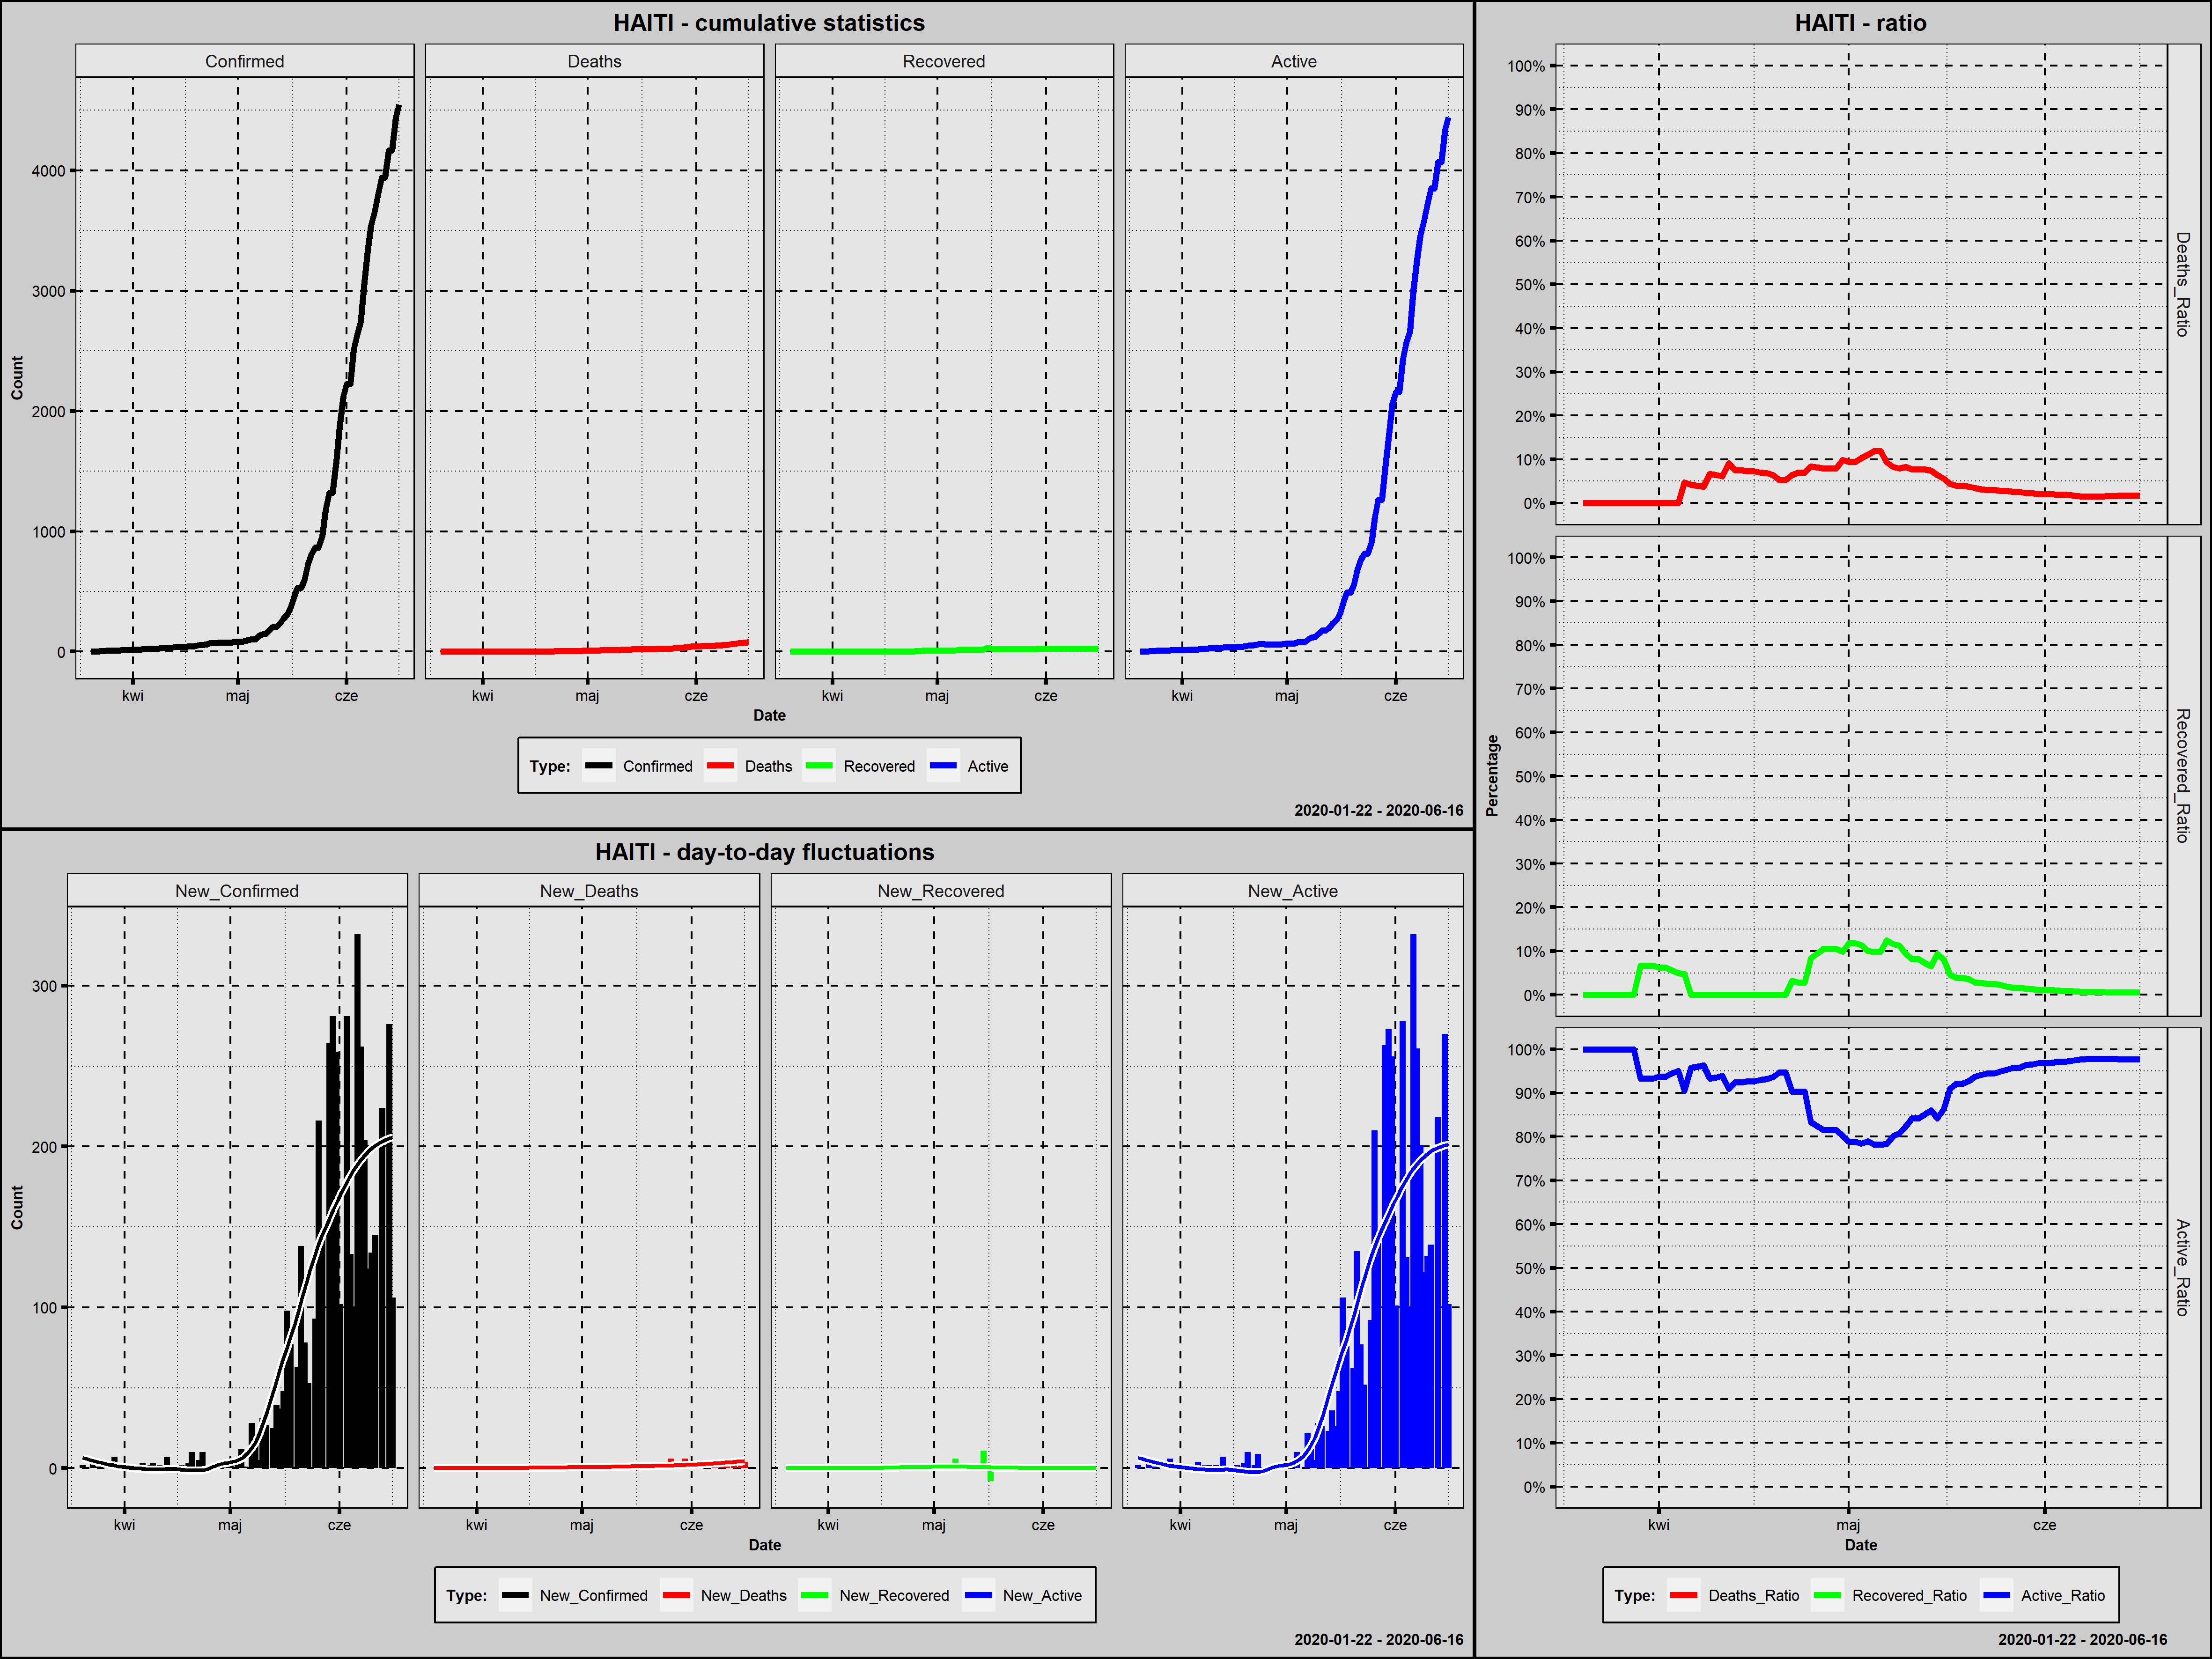

The file beside this chart, header and first rows:
Country; Date; Confirmed; New_Confirmed; Deaths; New_Deaths; Recovered; New_Recovered; Active; New_Active; Year; Month; Day; Week_Day; Deaths_Ratio; Recovered_Ratio; Active_Ratio; Day_Since_1st_Confirmed; Day_Since_100st_Confirmed
Haiti; 2020-03-20; 2; 2; 0; 0; 0; 0; 2; 2; 2020; marzec; 20; piątek; 0,0000; 0,0000; 1,0000; 1; 0
Haiti; 2020-03-21; 2; 0; 0; 0; 0; 0; 2; 0; 2020; marzec; 21; sobota; 0,0000; 0,0000; 1,0000; 2; 0
Haiti; 2020-03-22; 2; 0; 0; 0; 0; 0; 2; 0; 2020; marzec; 22; niedziela; 0,0000; 0,0000; 1,0000; 3; 0
Haiti; 2020-03-23; 6; 4; 0; 0; 0; 0; 6; 4; 2020; marzec; 23; poniedziałek; 0,0000; 0,0000; 1,0000; 4; 0
Haiti; 2020-03-24; 7; 1; 0; 0; 0; 0; 7; 1; 2020; marzec; 24; wtorek; 0,0000; 0,0000; 1,0000; 5; 0
Haiti; 2020-03-25; 8; 1; 0; 0; 0; 0; 8; 1; 2020; marzec; 25; środa; 0,0000; 0,0000; 1,0000; 6; 0
Haiti; 2020-03-26; 8; 0; 0; 0; 0; 0; 8; 0; 2020; marzec; 26; czwartek; 0,0000; 0,0000; 1,0000; 7; 0
Haiti; 2020-03-27; 8; 0; 0; 0; 0; 0; 8; 0; 2020; marzec; 27; piątek; 0,0000; 0,0000; 1,0000; 8; 0
Haiti; 2020-03-28; 8; 0; 0; 0; 0; 0; 8; 0; 2020; marzec; 28; sobota; 0,0000; 0,0000; 1,0000; 9; 0
Haiti; 2020-03-29; 15; 7; 0; 0; 1; 1; 14; 6; 2020; marzec; 29; niedziela; 0,0000; 0,0667; 0,9333; 10; 0
Haiti; 2020-03-30; 15; 0; 0; 0; 1; 0; 14; 0; 2020; marzec; 30; poniedziałek; 0,0000; 0,0667; 0,9333; 11; 0
Haiti; 2020-03-31; 15; 0; 0; 0; 1; 0; 14; 0; 2020; marzec; 31; wtorek; 0,0000; 0,0667; 0,9333; 12; 0
Haiti; 2020-04-01; 16; 1; 0; 0; 1; 0; 15; 1; 2020; kwiecień; 1; środa; 0,0000; 0,0625; 0,9375; 13; 0
Haiti; 2020-04-02; 16; 0; 0; 0; 1; 0; 15; 0; 2020; kwiecień; 2; czwartek; 0,0000; 0,0625; 0,9375; 14; 0
Haiti; 2020-04-03; 18; 2; 0; 0; 1; 0; 17; 2; 2020; kwiecień; 3; piątek; 0,0000; 0,0556; 0,9444; 15; 0
Haiti; 2020-04-04; 20; 2; 0; 0; 1; 0; 19; 2; 2020; kwiecień; 4; sobota; 0,0000; 0,0500; 0,9500; 16; 0
Haiti; 2020-04-05; 21; 1; 1; 1; 1; 0; 19; 0; 2020; kwiecień; 5; niedziela; 0,0476; 0,0476; 0,9048; 17; 0
Haiti; 2020-04-06; 24; 3; 1; 0; 0; -1; 23; 4; 2020; kwiecień; 6; poniedziałek; 0,0417; 0,0000; 0,9583; 18; 0
Haiti; 2020-04-07; 25; 1; 1; 0; 0; 0; 24; 1; 2020; kwiecień; 7; wtorek; 0,0400; 0,0000; 0,9600; 19; 0
Haiti; 2020-04-08; 27; 2; 1; 0; 0; 0; 26; 2; 2020; kwiecień; 8; środa; 0,0370; 0,0000; 0,9630; 20; 0
Haiti; 2020-04-09; 30; 3; 2; 1; 0; 0; 28; 2; 2020; kwiecień; 9; czwartek; 0,0667; 0,0000; 0,9333; 21; 0
Haiti; 2020-04-10; 31; 1; 2; 0; 0; 0; 29; 1; 2020; kwiecień; 10; piątek; 0,0645; 0,0000; 0,9355; 22; 0
Haiti; 2020-04-11; 33; 2; 2; 0; 0; 0; 31; 2; 2020; kwiecień; 11; sobota; 0,0606; 0,0000; 0,9394; 23; 0
Haiti; 2020-04-12; 33; 0; 3; 1; 0; 0; 30; -1; 2020; kwiecień; 12; niedziela; 0,0909; 0,0000; 0,9091; 24; 0
Haiti; 2020-04-13; 40; 7; 3; 0; 0; 0; 37; 7; 2020; kwiecień; 13; poniedziałek; 0,0750; 0,0000; 0,9250; 25; 0
Haiti; 2020-04-14; 40; 0; 3; 0; 0; 0; 37; 0; 2020; kwiecień; 14; wtorek; 0,0750; 0,0000; 0,9250; 26; 0
Haiti; 2020-04-15; 41; 1; 3; 0; 0; 0; 38; 1; 2020; kwiecień; 15; środa; 0,0732; 0,0000; 0,9268; 27; 0
Haiti; 2020-04-16; 41; 0; 3; 0; 0; 0; 38; 0; 2020; kwiecień; 16; czwartek; 0,0732; 0,0000; 0,9268; 28; 0
Haiti; 2020-04-17; 43; 2; 3; 0; 0; 0; 40; 2; 2020; kwiecień; 17; piątek; 0,0698; 0,0000; 0,9302; 29; 0
Haiti; 2020-04-18; 44; 1; 3; 0; 0; 0; 41; 1; 2020; kwiecień; 18; sobota; 0,0682; 0,0000; 0,9318; 30; 0
Haiti; 2020-04-19; 47; 3; 3; 0; 0; 0; 44; 3; 2020; kwiecień; 19; niedziela; 0,0638; 0,0000; 0,9362; 31; 0
Haiti; 2020-04-20; 57; 10; 3; 0; 0; 0; 54; 10; 2020; kwiecień; 20; poniedziałek; 0,0526; 0,0000; 0,9474; 32; 0
Haiti; 2020-04-21; 57; 0; 3; 0; 0; 0; 54; 0; 2020; kwiecień; 21; wtorek; 0,0526; 0,0000; 0,9474; 33; 0
Haiti; 2020-04-22; 62; 5; 4; 1; 2; 2; 56; 2; 2020; kwiecień; 22; środa; 0,0645; 0,0323; 0,9032; 34; 0
Haiti; 2020-04-23; 72; 10; 5; 1; 2; 0; 65; 9; 2020; kwiecień; 23; czwartek; 0,0694; 0,0278; 0,9028; 35; 0
Haiti; 2020-04-24; 72; 0; 5; 0; 2; 0; 65; 0; 2020; kwiecień; 24; piątek; 0,0694; 0,0278; 0,9028; 36; 0
Haiti; 2020-04-25; 72; 0; 6; 1; 6; 4; 60; -5; 2020; kwiecień; 25; sobota; 0,0833; 0,0833; 0,8333; 37; 0
Haiti; 2020-04-26; 74; 2; 6; 0; 7; 1; 61; 1; 2020; kwiecień; 26; niedziela; 0,0811; 0,0946; 0,8243; 38; 0
Haiti; 2020-04-27; 76; 2; 6; 0; 8; 1; 62; 1; 2020; kwiecień; 27; poniedziałek; 0,0789; 0,1053; 0,8158; 39; 0
Haiti; 2020-04-28; 76; 0; 6; 0; 8; 0; 62; 0; 2020; kwiecień; 28; wtorek; 0,0789; 0,1053; 0,8158; 40; 0
Haiti; 2020-04-29; 76; 0; 6; 0; 8; 0; 62; 0; 2020; kwiecień; 29; środa; 0,0789; 0,1053; 0,8158; 41; 0
Haiti; 2020-04-30; 81; 5; 8; 2; 8; 0; 65; 3; 2020; kwiecień; 30; czwartek; 0,0988; 0,0988; 0,8025; 42; 0
Haiti; 2020-05-01; 85; 4; 8; 0; 10; 2; 67; 2; 2020; maj; 1; piątek; 0,0941; 0,1176; 0,7882; 43; 0
Haiti; 2020-05-02; 85; 0; 8; 0; 10; 0; 67; 0; 2020; maj; 2; sobota; 0,0941; 0,1176; 0,7882; 44; 0
Haiti; 2020-05-03; 88; 3; 9; 1; 10; 0; 69; 2; 2020; maj; 3; niedziela; 0,1023; 0,1136; 0,7841; 45; 0
Haiti; 2020-05-04; 100; 12; 11; 2; 10; 0; 79; 10; 2020; maj; 4; poniedziałek; 0,1100; 0,1000; 0,7900; 46; 0
Haiti; 2020-05-05; 101; 1; 12; 1; 10; 0; 79; 0; 2020; maj; 5; wtorek; 0,1188; 0,0990; 0,7822; 47; 1
Haiti; 2020-05-06; 101; 0; 12; 0; 10; 0; 79; 0; 2020; maj; 6; środa; 0,1188; 0,0990; 0,7822; 48; 2
Haiti; 2020-05-07; 129; 28; 12; 0; 16; 6; 101; 22; 2020; maj; 7; czwartek; 0,0930; 0,1240; 0,7829; 49; 3
Haiti; 2020-05-08; 146; 17; 12; 0; 17; 1; 117; 16; 2020; maj; 8; piątek; 0,0822; 0,1164; 0,8014; 50; 4
Haiti; 2020-05-09; 151; 5; 12; 0; 17; 0; 122; 5; 2020; maj; 9; sobota; 0,0795; 0,1126; 0,8079; 51; 5
Haiti; 2020-05-10; 182; 31; 15; 3; 17; 0; 150; 28; 2020; maj; 10; niedziela; 0,0824; 0,0934; 0,8242; 52; 6
Haiti; 2020-05-11; 209; 27; 16; 1; 17; 0; 176; 26; 2020; maj; 11; poniedziałek; 0,0766; 0,0813; 0,8421; 53; 7
Haiti; 2020-05-12; 209; 0; 16; 0; 17; 0; 176; 0; 2020; maj; 12; wtorek; 0,0766; 0,0813; 0,8421; 54; 8
Haiti; 2020-05-13; 234; 25; 18; 2; 17; 0; 199; 23; 2020; maj; 13; środa; 0,0769; 0,0726; 0,8504; 55; 9
Haiti; 2020-05-14; 273; 39; 20; 2; 18; 1; 235; 36; 2020; maj; 14; czwartek; 0,0733; 0,0659; 0,8608; 56; 10
Haiti; 2020-05-15; 310; 37; 20; 0; 29; 11; 261; 26; 2020; maj; 15; piątek; 0,0645; 0,0935; 0,8419; 57; 11
Haiti; 2020-05-16; 358; 48; 20; 0; 29; 0; 309; 48; 2020; maj; 16; sobota; 0,0559; 0,0810; 0,8631; 58; 12
Haiti; 2020-05-17; 456; 98; 20; 0; 21; -8; 415; 106; 2020; maj; 17; niedziela; 0,0439; 0,0461; 0,9101; 59; 13
Haiti; 2020-05-18; 533; 77; 21; 1; 21; 0; 491; 76; 2020; maj; 18; poniedziałek; 0,0394; 0,0394; 0,9212; 60; 14
... 29 more rows
